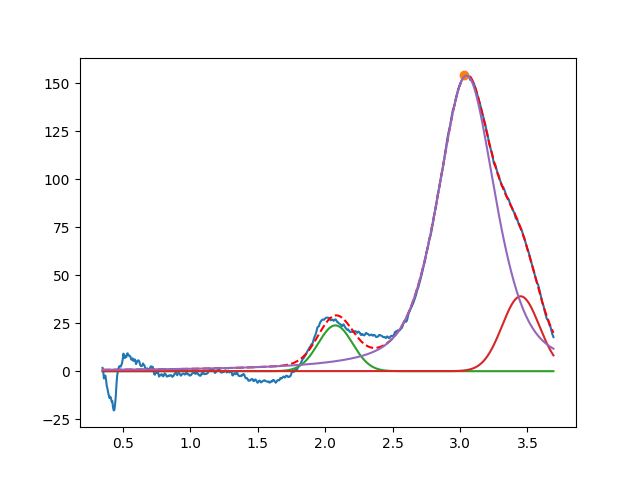

Values plotted in this chart, from the file beside it:
2.075913590682677334e+00, 2.385090964937350577e+01, 2.999999999999998224e-01, 9.999999999999998890e-01
3.450000000002242828e+00, 3.900503402044183332e+01, 3.243743879474838554e-01, 9.999999999928794736e-01
3.048554221915816154e+00, 1.539838371526455774e+02, 5.032758068461379297e-01, 4.634901030946090850e-01
